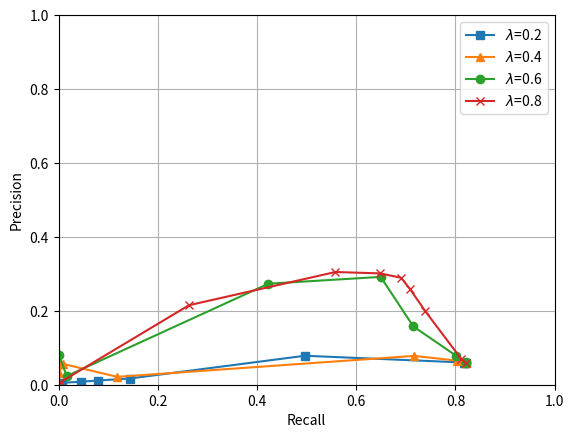

Generate this figure with matplotlib:
import matplotlib.pyplot as plt
from matplotlib.backends.backend_pdf import PdfPages
import os
plt.figure()








precision, = plt.plot([

    0.8220065055586407,
    0.8179666289125609,
    0.49678596248873297,
    0.14299235602819996,
    0.0788800262388481,
    0.04570017858696787,
    0.006232407599933858,
    0.0,
    0.0,
    0.0

],[0.05814918048042703,
   0.06002543170165472,
   0.07841066229353272,
   0.01681250750718372,
   0.011357566322658112,
   0.008088234850891432,
   0.0052637263840293845,
   0.0,
   0.0,
   0.0



], 's-', markevery = None ,   label = r'$\lambda$'+'=0.2'

)

plt.plot([


    0.8220065055586407,
    0.8219412830844406,
    0.803089093048289,
    0.7164998725351908,
    0.11818005796455815,
    0.00852507122958328,
    4.657531773817996E-4,
    3.2747472033096915E-4,
    0.0,
    0.0


],[0.05814918048042703,
   0.060621572798039675,
   0.06510188341971973,
   0.07802066029145655,
   0.021286864903966356,
   0.05644943951990745,
   0.03187868615520899,
   0.05527609301790796,
   0.0,
   0.0



],'^-',markevery = None, label = r'$\lambda$'+'=0.4'
)

plt.plot([


    0.8220065055586407,
    0.8219356633934521,
    0.8013045857189347,
    0.7150067376689079,
    0.6493007997501451,
    0.42301661946977703,
    0.016219109367531025,
    5.776361161532228E-4,
    0.0,
    0.0



],[
    0.05814918048042703,
    0.06077265736209277,
    0.07841066229353272,
    0.15782090151744413,
    0.2917504475925345,
    0.2733324471819285,
    0.023419384568021753,
    0.08070425886271711,
    0.0,
    0.0





],'o-', label = r'$\lambda$'+'=0.6')

plt.plot([

    0.8220065055586407,
    0.8115395756520246,
    0.7392177287967782,
    0.7083296933062158,
    0.6903759726535619,
    0.6481089143795802,
    0.5580438298432497,
    0.26257648527155625,
    0.003987596490520007,
    0.0



],[0.05814918048042703,
   0.06996509915293653,
   0.19885022703700797,
   0.25902406614838935,
   0.2893271868562851,
   0.30120412606245256,
   0.30497698956780367,
   0.2150222621861902,
   0.007185808825447387,
   0.0



], '-x',label = r'$\lambda$'+'=0.8')





plt.ylabel('Precision')
plt.xlabel('Recall')
plt.xlim(xmin = 0,xmax = 1)
plt.ylim(ymin = 0, ymax = 1)
plt.grid(True)
plt.legend()



plt.savefig('plotTransEHybridprerecL1.pdf')












